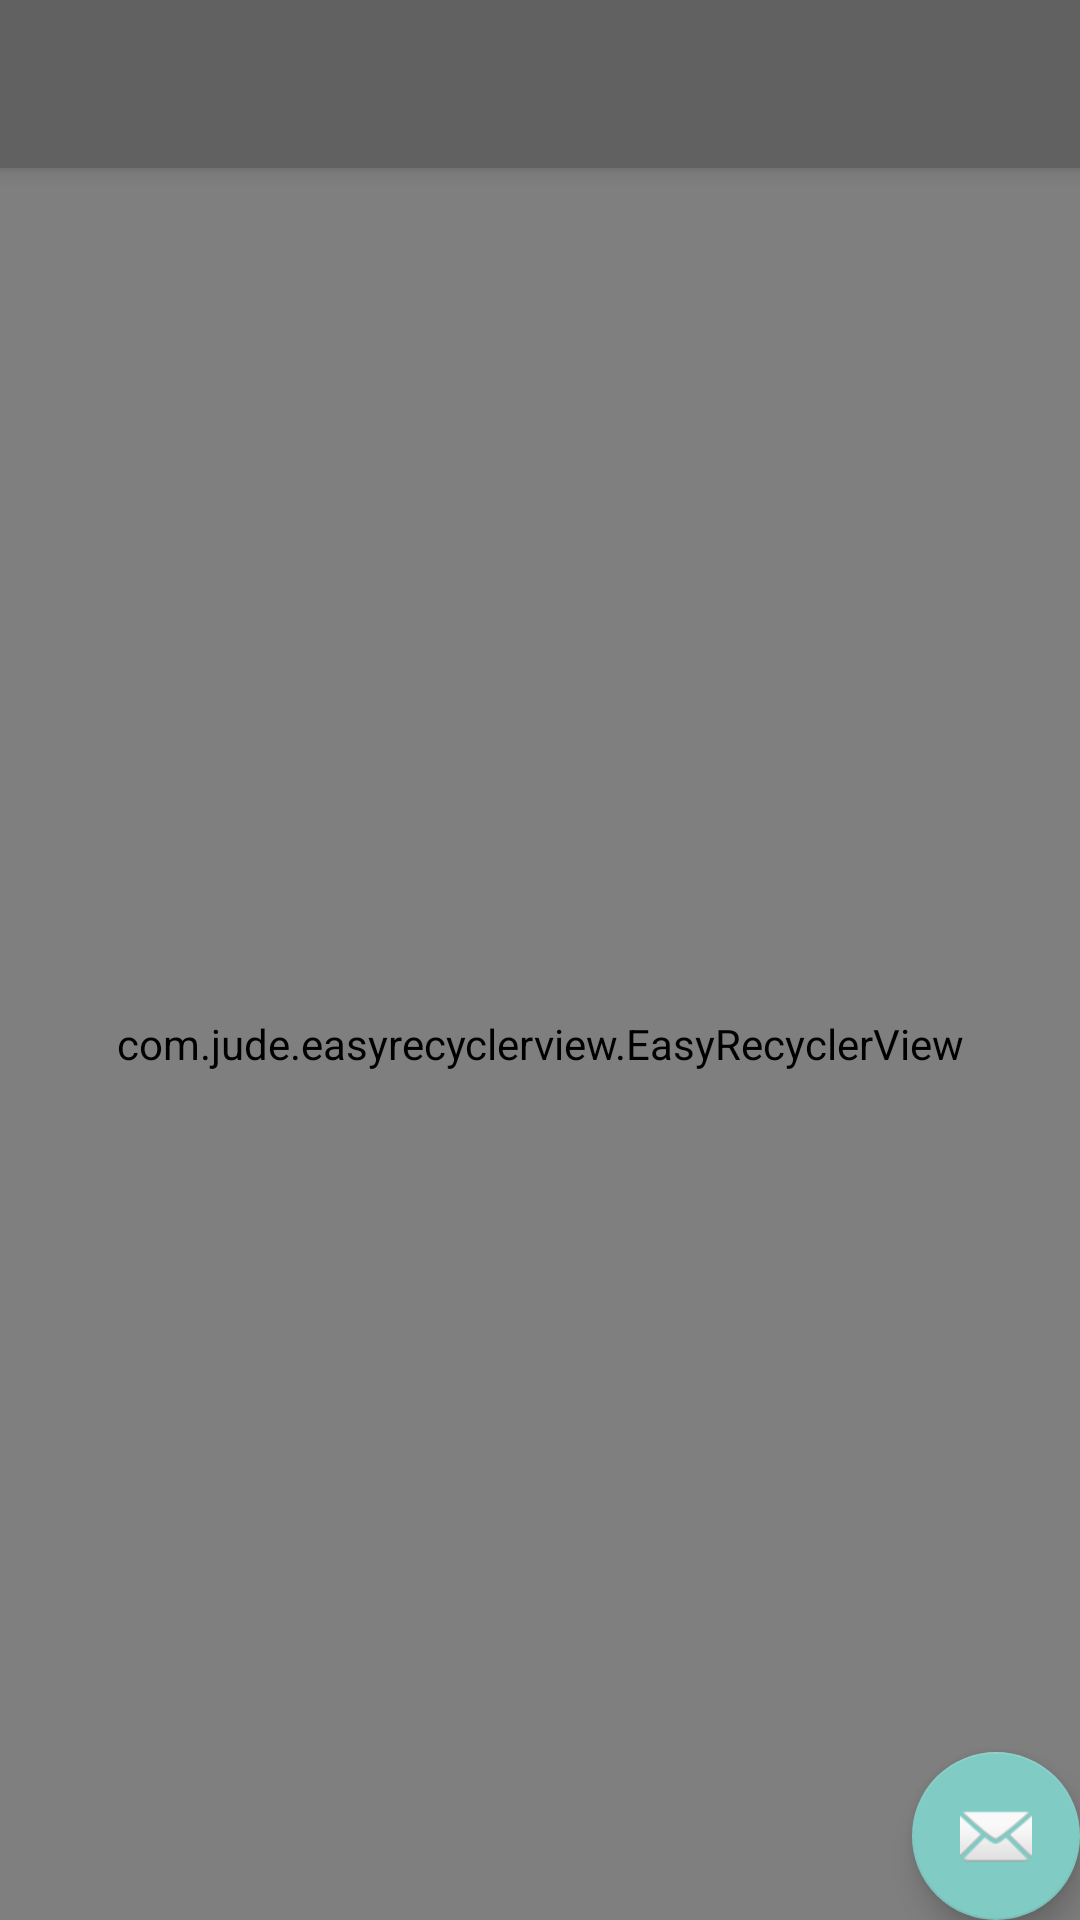

The Android layout XML behind this screen, and the referenced resources:
<!-- AndroidManifest.xml: activity theme AppTheme.NoActionBar -->
<!-- res/layout/activity_main.xml -->
<?xml version="1.0" encoding="utf-8"?>
<android.support.design.widget.CoordinatorLayout xmlns:android="http://schemas.android.com/apk/res/android"
    xmlns:app="http://schemas.android.com/apk/res-auto"
    xmlns:tools="http://schemas.android.com/tools"
    android:layout_width="match_parent"
    android:layout_height="match_parent"
    tools:context=".MainActivity">

    <android.support.design.widget.AppBarLayout
        android:layout_width="match_parent"
        android:layout_height="wrap_content"
        android:theme="@style/AppTheme.AppBarOverlay">

        <android.support.v7.widget.Toolbar
            android:id="@+id/toolbar"
            android:layout_width="match_parent"
            android:layout_height="?attr/actionBarSize"
            android:background="?attr/colorPrimary"
            app:popupTheme="@style/AppTheme.PopupOverlay" />

    </android.support.design.widget.AppBarLayout>

    <com.jude.easyrecyclerview.EasyRecyclerView
        android:id="@+id/rv"
        android:layout_width="match_parent"
        android:layout_height="match_parent"
        app:scrollbarStyle="insideOverlay"
        app:layout_behavior="@string/appbar_scrolling_view_behavior"
        />

    <android.support.design.widget.FloatingActionButton
        android:id="@+id/fab"
        android:layout_width="wrap_content"
        android:layout_height="wrap_content"
        android:layout_gravity="bottom|end"
        android:layout_margin="@dimen/fab_margin"
        app:srcCompat="@android:drawable/ic_dialog_email" />

</android.support.design.widget.CoordinatorLayout>
<!-- resources referenced by this layout -->
<resources>
  <style name="AppTheme.AppBarOverlay" parent="ThemeOverlay.AppCompat.Dark.ActionBar" />
  <style name="AppTheme.PopupOverlay" parent="ThemeOverlay.AppCompat.Light" />
  <style name="AppTheme.NoActionBar">
          <item name="windowActionBar">false</item>
          <item name="windowNoTitle">true</item>
      </style>
</resources>
